The GitHub repository akbar909/sarmad contains a labelled image folder "footwear" with 2 categories: fake, genuine. Examples follow, each with its label.

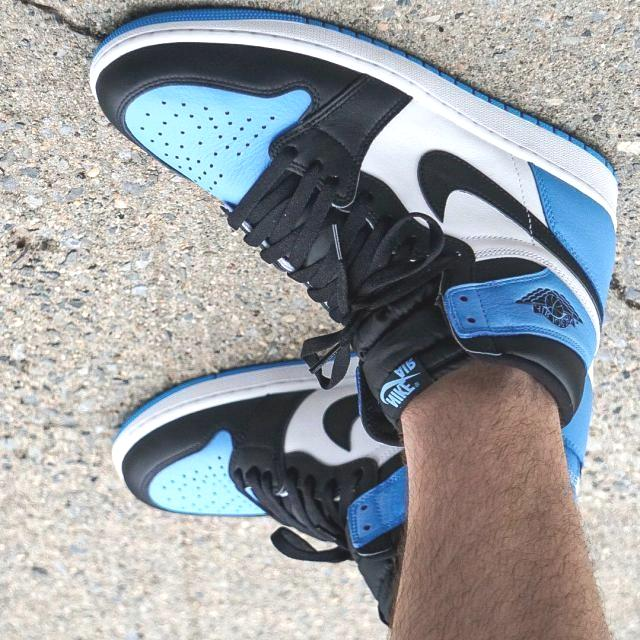
Label: genuine

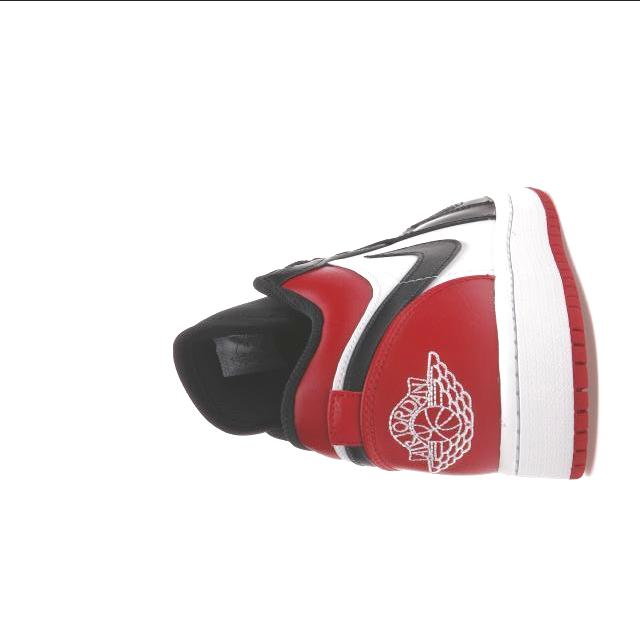
Label: genuine

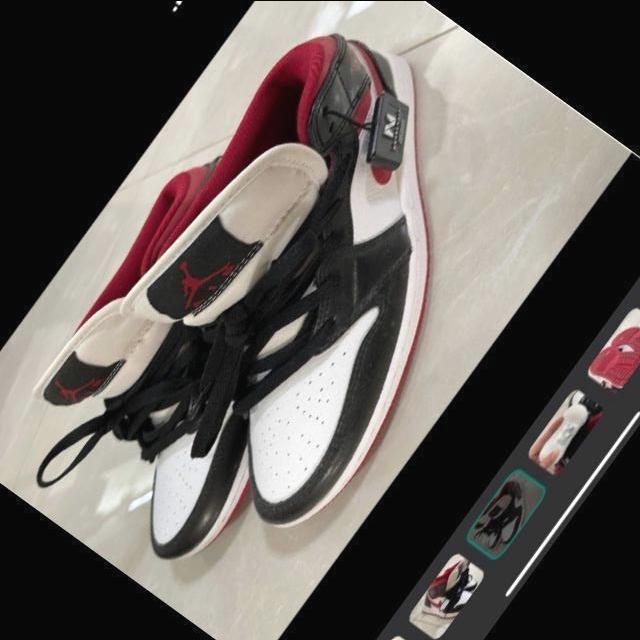
Label: fake

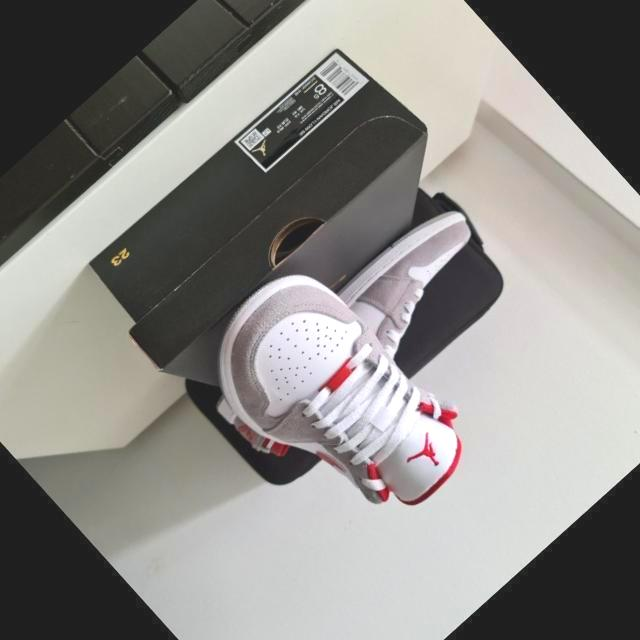
Label: genuine

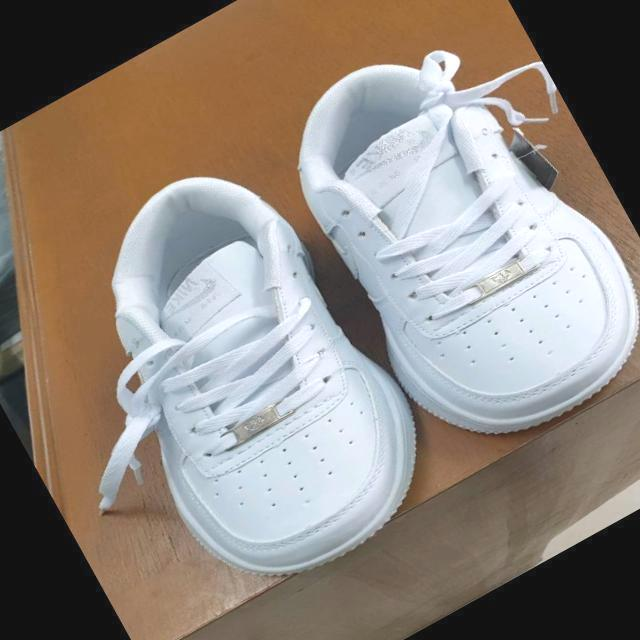
Label: fake

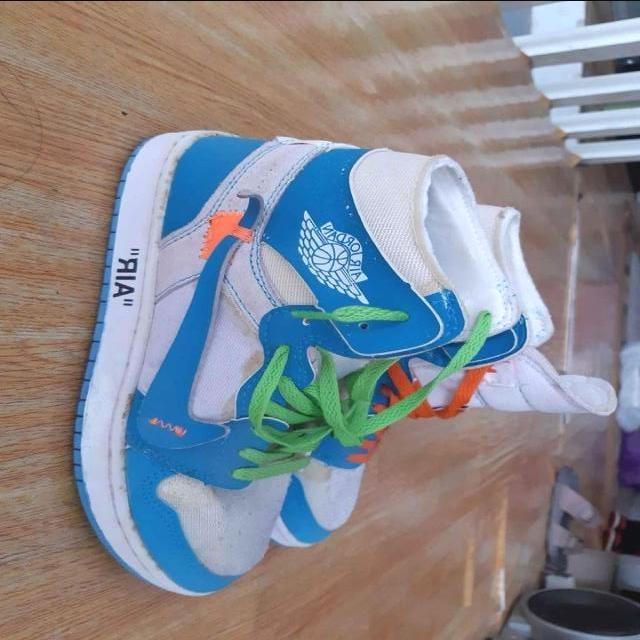
Label: fake
